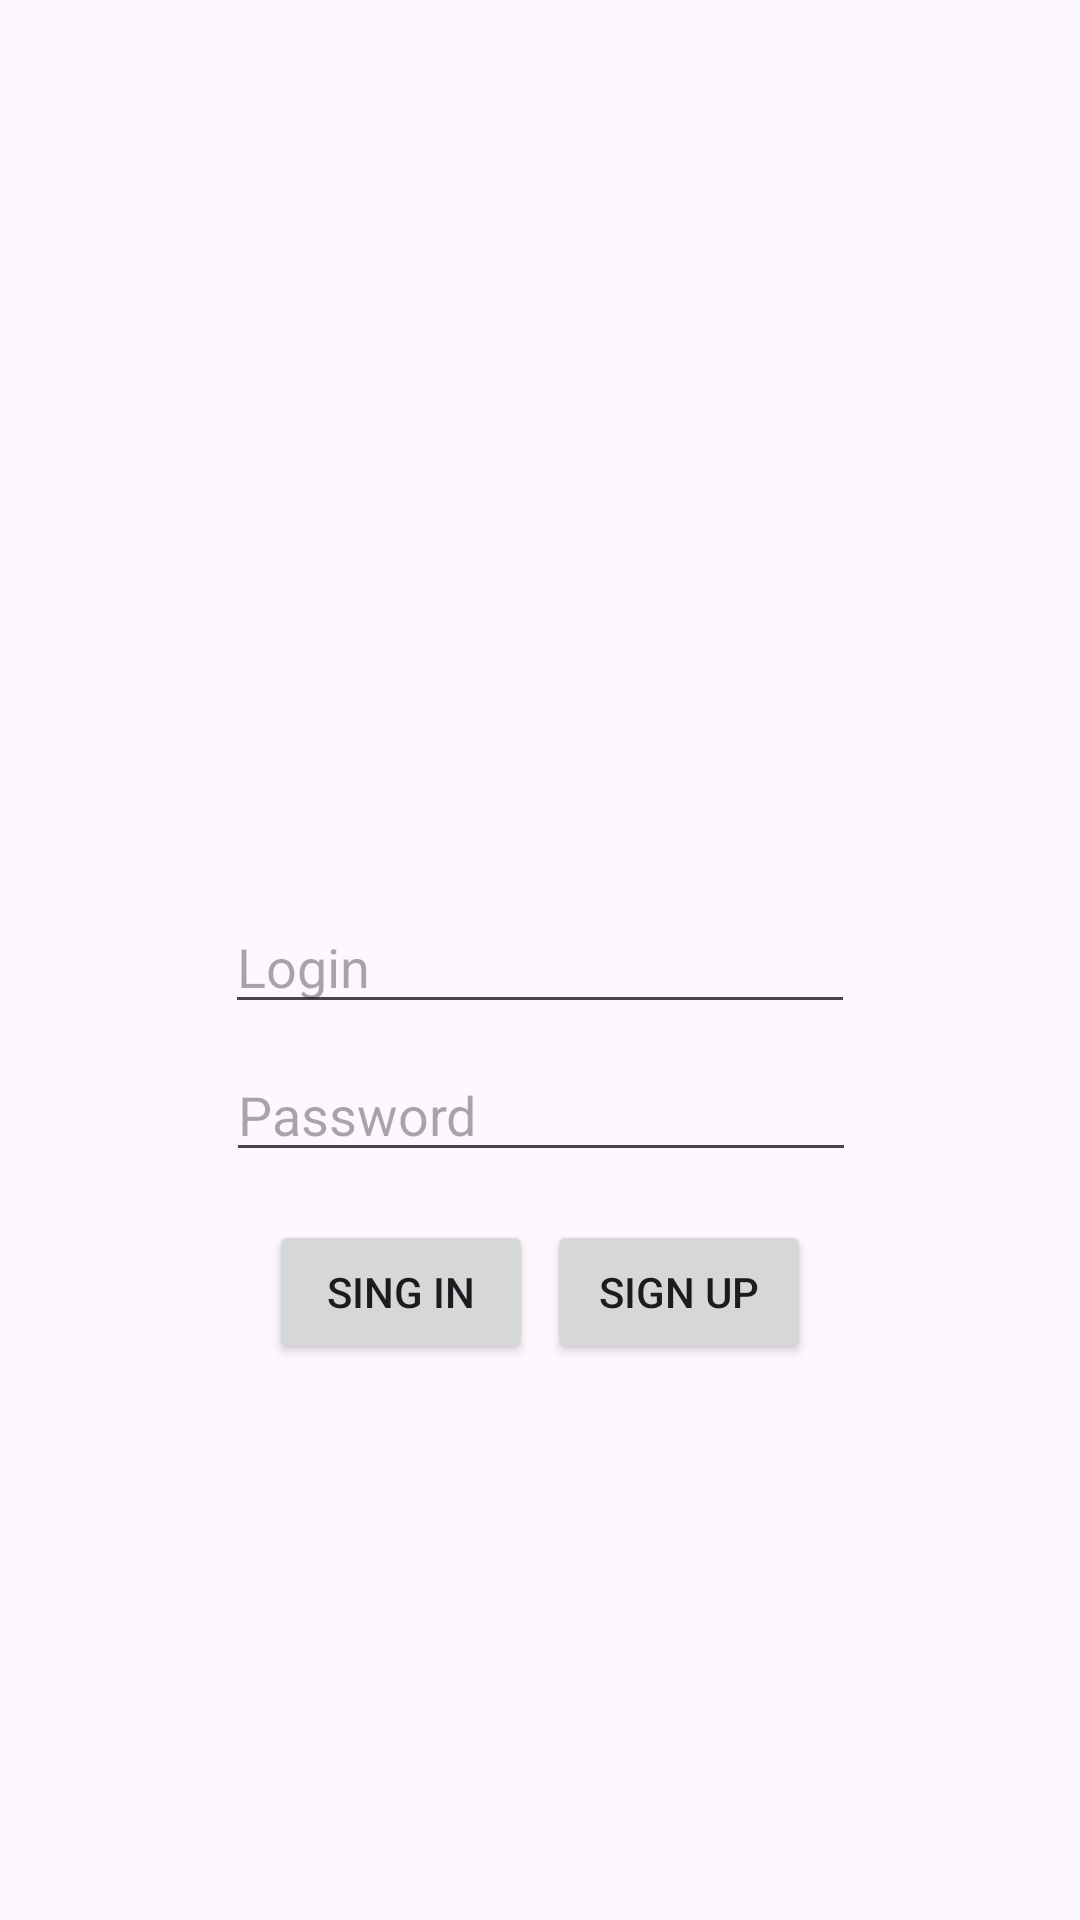

Layout XML and referenced resources for this Android screen:
<!-- AndroidManifest.xml: application theme Theme.LearnArchitecture -->
<!-- res/layout/activity_main.xml -->
<?xml version="1.0" encoding="utf-8"?>
<androidx.constraintlayout.widget.ConstraintLayout xmlns:android="http://schemas.android.com/apk/res/android"
    xmlns:app="http://schemas.android.com/apk/res-auto"
    xmlns:tools="http://schemas.android.com/tools"
    android:id="@+id/login"
    android:layout_width="match_parent"
    android:layout_height="match_parent"
    tools:context=".view.MainActivity">

    <EditText
        android:id="@+id/loginView"
        android:layout_width="wrap_content"
        android:layout_height="wrap_content"
        android:layout_marginTop="300dp"
        android:ems="10"
        android:hint="Login"
        android:inputType="text"
        app:layout_constraintEnd_toEndOf="parent"
        app:layout_constraintStart_toStartOf="parent"
        app:layout_constraintTop_toTopOf="parent" />

    <EditText
        android:id="@+id/passwordView"
        android:layout_width="wrap_content"
        android:layout_height="wrap_content"
        android:layout_marginTop="8dp"
        android:ems="10"
        android:hint="Password"
        android:inputType="text"
        app:layout_constraintEnd_toEndOf="parent"
        app:layout_constraintHorizontal_bias="0.502"
        app:layout_constraintStart_toStartOf="parent"
        app:layout_constraintTop_toBottomOf="@+id/loginView" />

    <Button
        android:id="@+id/btnSignIn"
        android:layout_width="wrap_content"
        android:layout_height="wrap_content"
        android:layout_marginTop="16dp"
        android:text="Sing in"
        app:layout_constraintEnd_toEndOf="parent"
        app:layout_constraintHorizontal_bias="0.33"
        app:layout_constraintStart_toStartOf="parent"
        app:layout_constraintTop_toBottomOf="@+id/passwordView" />

    <Button
        android:id="@+id/btnSignUp"
        android:layout_width="wrap_content"
        android:layout_height="wrap_content"
        android:layout_marginTop="16dp"
        android:text="Sign up"
        app:layout_constraintEnd_toEndOf="parent"
        app:layout_constraintHorizontal_bias="0.67"
        app:layout_constraintStart_toStartOf="parent"
        app:layout_constraintTop_toBottomOf="@+id/passwordView" />

</androidx.constraintlayout.widget.ConstraintLayout>
<!-- resources referenced by this layout -->
<resources>
  <style name="Theme.LearnArchitecture" parent="Base.Theme.LearnArchitecture" />
  <style name="Base.Theme.LearnArchitecture" parent="Theme.Material3.DayNight.NoActionBar">
          
          
      </style>
</resources>
